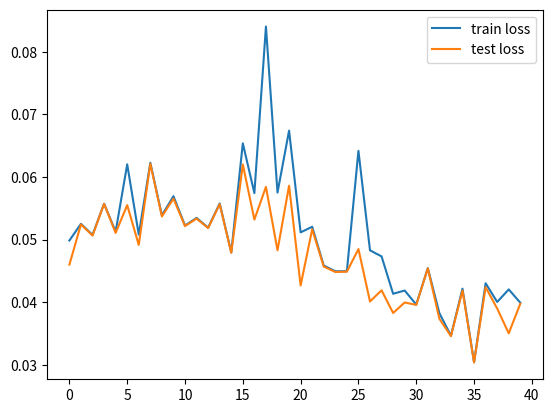

Generate this figure with matplotlib:
import matplotlib.pyplot as plt

train_losses = [0.0769208001237149, 0.07175542796190537, 0.07033127517951396, 0.09517457091545484, 0.08141234632434247, 0.07583427995882004, 0.0701044357813482, 0.08025405247332809, 0.06984080510997766, 0.06402450098357745, 0.06728193579784075, 0.06407164285278626, 0.07261142247582139, 0.06281747442524148, 0.06480831130862401, 0.05675578056247848, 0.051536595769399125, 0.059980434571324355, 0.06469647012829569, 0.05849279754137144]
test_losses = [0.07685313143130544, 0.06794519162959181, 0.07062365487157565, 0.08543204540549106, 0.0691918914785876, 0.07576730952256941, 0.07005216070738356, 0.0685357740106665, 0.06917849199132584, 0.06397478216200111, 0.058117228828655366, 0.0579014638342883, 0.06308478308570968, 0.06114454635403566, 0.0633087359766431, 0.05566414449620988, 0.05149163653338548, 0.05991288803437567, 0.05859460022276648, 0.056987828754807575]
learning_rates = [1.5625e-05, 0.002, 1.5625e-05, 0.016, 0.008, 1.5625e-05, 1.5625e-05, 0.004, 0.00025, 1.5625e-05, 0.008, 0.002, 0.004, 0.0005, 0.0005, 0.0005, 1.5625e-05, 1.5625e-05, 0.002, 0.002]

train_losses = [0.0498633066482346, 0.05253215206067155, 0.050752457982722037, 0.05574137453309007, 0.05127370226805457, 0.06202796456171124, 0.05080253104198088, 0.062268833633859794, 0.053880767481643506, 0.05693856243509949, 0.052259825525470774, 0.05346946415739845, 0.051919673122506324, 0.05577504578056155, 0.04796216301482738, 0.06537206248906093, 0.05743600646333162, 0.08403405774357435, 0.0575170351827718, 0.06740560635769269, 0.05116446859543889, 0.05206092825092454, 0.04586786665894263, 0.04495397606302821, 0.04495681807094691, 0.06418088268489248, 0.04829507145414007, 0.047326870262999955, 0.04136422865693424, 0.041879480894203056, 0.039639674240801996, 0.04544808808080599, 0.038277564907636875, 0.03466317286559691, 0.04217978156799107, 0.03042535717957504, 0.04304385301728673, 0.04005327526288989, 0.04205708979060443, 0.039934566864271076]
test_losses = [0.04601073340377955, 0.05243201368009587, 0.05065366956854861, 0.055708055965590926, 0.0510857720302124, 0.05551304619257457, 0.049159846119219114, 0.06210825463004499, 0.053704945515140726, 0.05655439928428045, 0.05216749707587, 0.053361372976680935, 0.0518505032557664, 0.05565888868096661, 0.04790071354493207, 0.06200428123997387, 0.05320398965765998, 0.058427714654098156, 0.048296775639142836, 0.058606824901131144, 0.04268847410330277, 0.05165420075082639, 0.04570053160645534, 0.04484106534576103, 0.04488729151180916, 0.0485020616319716, 0.040132415369662874, 0.041914578598411405, 0.038290288467213614, 0.03997371463689761, 0.03958525972557442, 0.045415233445221366, 0.0373722366013591, 0.03459773747363421, 0.0418721068031488, 0.030393280606302947, 0.04240345029051923, 0.03900924211692736, 0.03504480777513043, 0.0397807604330524]
learning_rates = [0.001, 1.5625e-05, 1.5625e-05, 1.5625e-05, 1.5625e-05, 0.002, 0.000125, 1.5625e-05, 1.5625e-05, 6.25e-05, 1.5625e-05, 1.5625e-05, 1.5625e-05, 1.5625e-05, 1.5625e-05, 0.004, 0.0005, 0.008, 0.004, 0.008, 0.004, 6.25e-05, 1.5625e-05, 1.5625e-05, 1.5625e-05, 0.004, 0.002, 0.002, 0.002, 0.0005, 1.5625e-05, 1.5625e-05, 0.00025, 1.5625e-05, 6.25e-05, 1.5625e-05, 0.000125, 0.002, 0.004, 1.5625e-05]

# tensor([[0.8071, 0.0604],
#         [0.0587, 0.0739]], device='cuda:0')
# 88.09865470852019% correct
# precision: 0.5575101971626282
# recall: 0.5504342317581177
# f1 score: 0.5539495944976807

# tensor([[0.8066, 0.0596],
#         [0.0591, 0.0747]], device='cuda:0')
# 88.13452914798206% correct
# precision: 0.5583110451698303
# recall: 0.5564462542533875
# f1 score: 0.5573770403862

plt.figure()
plt.plot(train_losses)
plt.plot(test_losses)
# plt.plot(learning_rates)
plt.legend(['train loss', 'test loss', 'learning rates'])
plt.show()